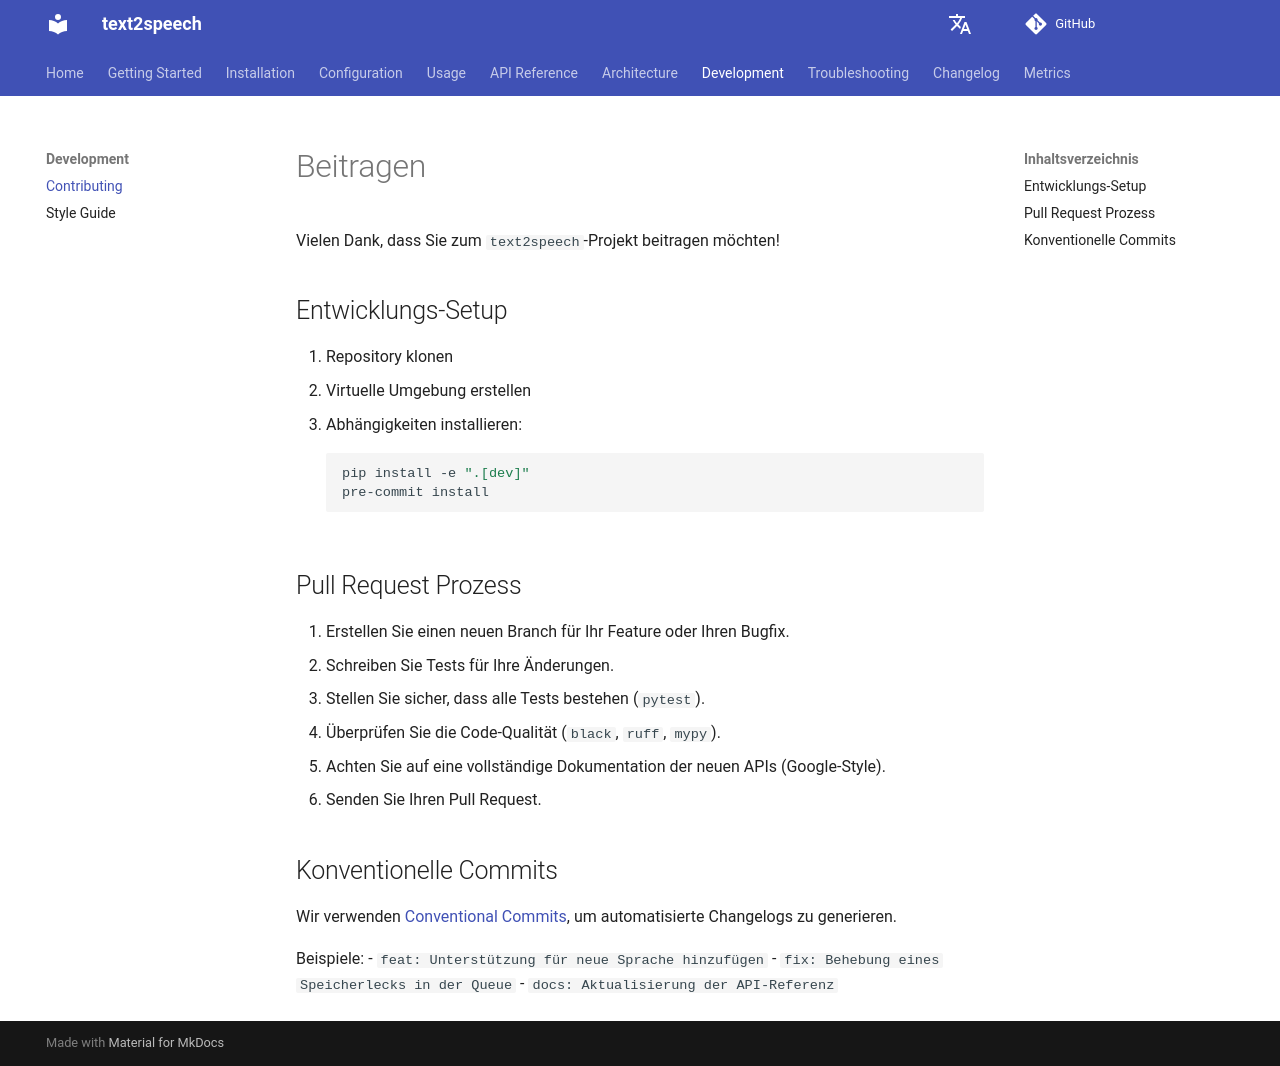

repository: dgaida/text2speech · page: 0.2.0/development/contributing/index.html · generator: mkdocs

# Beitragen

Vielen Dank, dass Sie zum `text2speech`-Projekt beitragen möchten!

## Entwicklungs-Setup

1. Repository klonen  
2. Virtuelle Umgebung erstellen  
3. Abhängigkeiten installieren:  
   ```bash
   pip install -e ".[dev]"
   pre-commit install
   ```

## Pull Request Prozess

1. Erstellen Sie einen neuen Branch für Ihr Feature oder Ihren Bugfix.  
2. Schreiben Sie Tests für Ihre Änderungen.  
3. Stellen Sie sicher, dass alle Tests bestehen (`pytest`).  
4. Überprüfen Sie die Code-Qualität (`black`, `ruff`, `mypy`).  
5. Achten Sie auf eine vollständige Dokumentation der neuen APIs (Google-Style).  
6. Senden Sie Ihren Pull Request.  

## Konventionelle Commits

Wir verwenden [Conventional Commits](https://www.conventionalcommits.org/), um automatisierte Changelogs zu generieren.

Beispiele:  
- `feat: Unterstützung für neue Sprache hinzufügen`  
- `fix: Behebung eines Speicherlecks in der Queue`  
- `docs: Aktualisierung der API-Referenz`  
